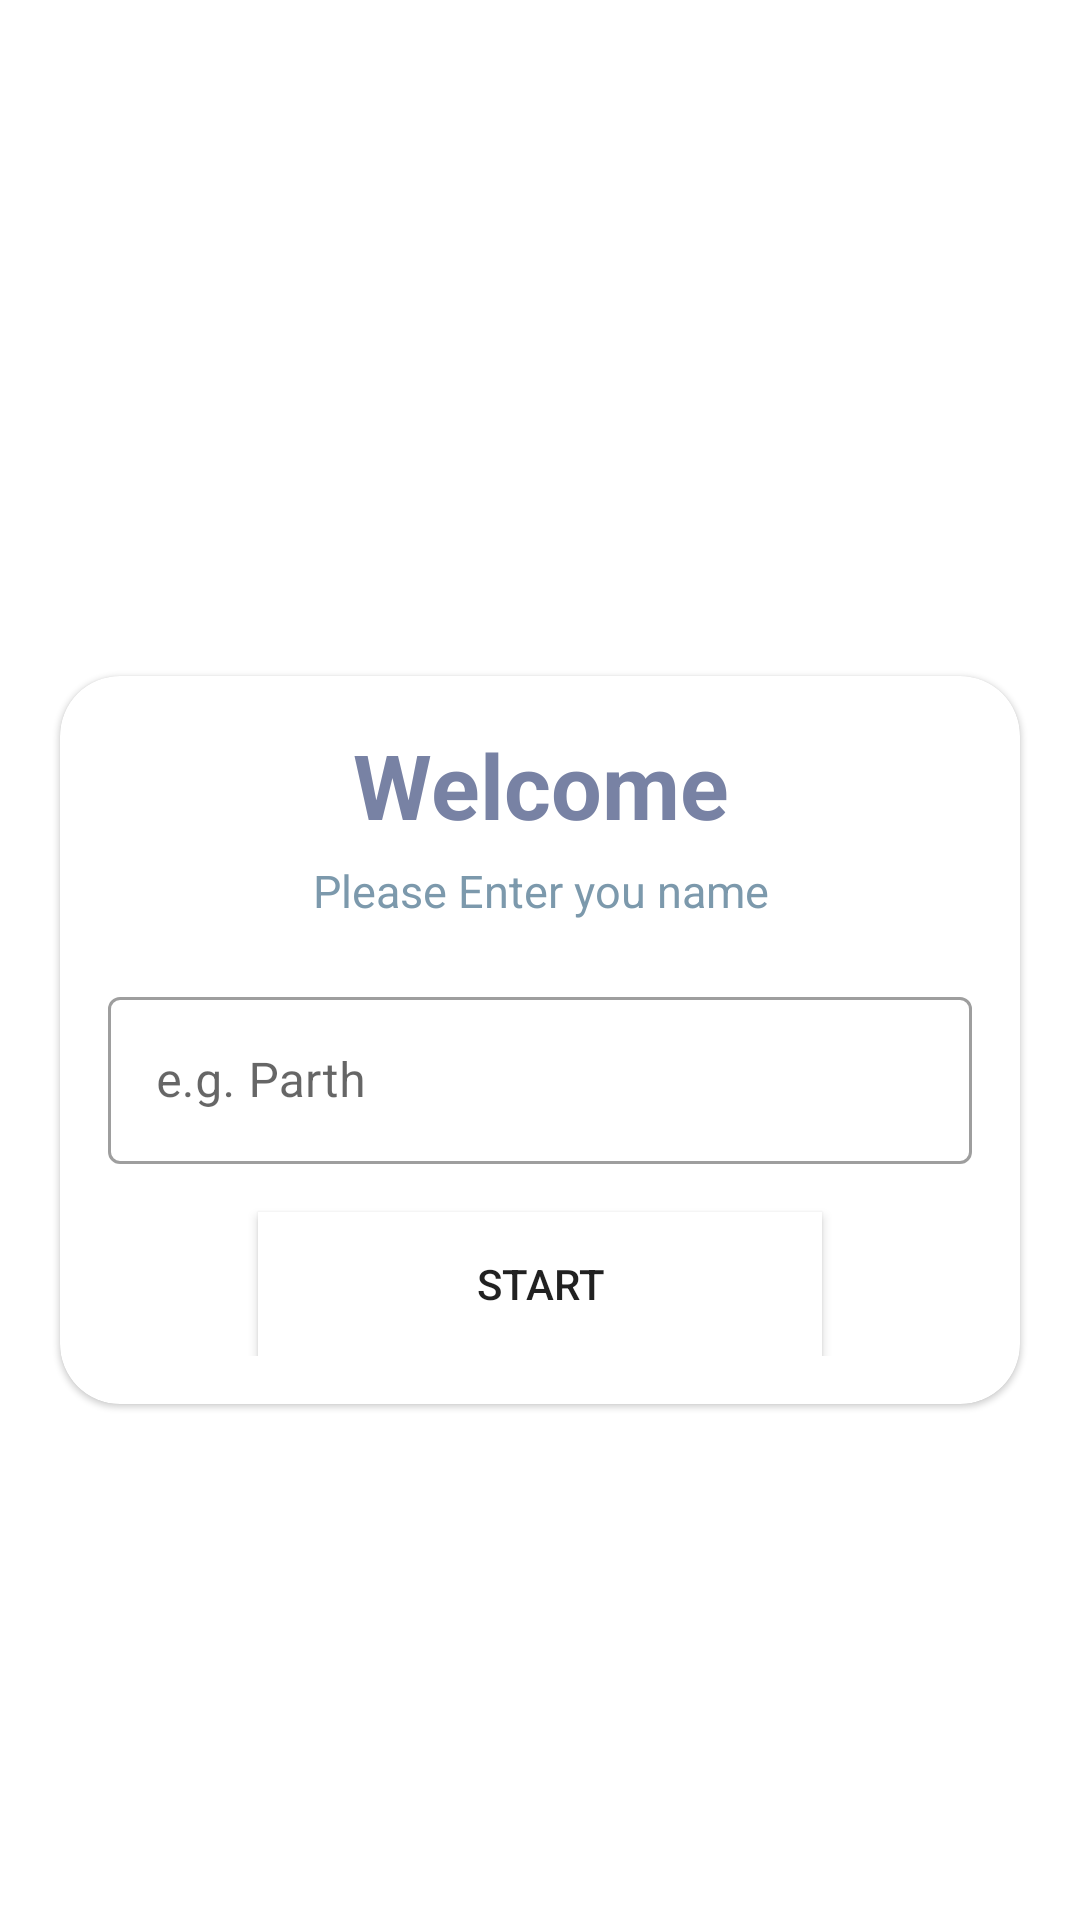

Reconstruct the res/layout file that produces this screen, plus the resources it refers to.
<!-- AndroidManifest.xml: application theme Theme.MaterialComponents.DayNight.NoActionBar -->
<!-- res/layout/activity_main.xml -->
<?xml version="1.0" encoding="utf-8"?>
<LinearLayout xmlns:android="http://schemas.android.com/apk/res/android"
    xmlns:app="http://schemas.android.com/apk/res-auto"
    xmlns:tools="http://schemas.android.com/tools"
    android:layout_width="match_parent"
    android:layout_height="match_parent"
    android:background="@drawable/quizbackground"
    android:orientation="vertical"
    android:gravity="center"
    tools:context=".MainActivity">

    <TextView
        android:layout_width="match_parent"
        android:layout_height="wrap_content"
        android:text="Quiz App!"
        android:textSize="25sp"
        android:textStyle="bold"
        android:gravity="center"
        android:layout_marginBottom="20dp"
        android:textColor="@color/white"
         />
    <com.google.android.material.card.MaterialCardView
        android:layout_width="match_parent"
        android:layout_height="wrap_content"
        android:layout_marginStart="20dp"
        android:layout_marginEnd="20dp"
        app:cardCornerRadius="20dp"
        app:cardBackgroundColor="@color/white"
        >

        <LinearLayout
            android:layout_width="match_parent"
            android:layout_height="wrap_content"
            android:layout_margin="16dp"
            android:orientation="vertical">

            <TextView
            android:layout_width="match_parent"
            android:layout_height="wrap_content"
            android:gravity="center"
            android:text="Welcome"
            android:textColor="#7882A4"
            android:textSize="30sp"
            android:textStyle="bold" />
            <TextView
                android:layout_width="match_parent"
                android:layout_height="wrap_content"
                android:gravity="center"
                android:text="Please Enter you name"
                android:textColor="#7C99AC"
                android:textSize="15sp"
                android:layout_marginTop="5dp"

                />
            <com.google.android.material.textfield.TextInputLayout
                android:layout_width="match_parent"
                android:layout_height="wrap_content"
                style="@style/Widget.MaterialComponents.TextInputLayout.OutlinedBox"
                android:layout_marginTop="20dp">

                <androidx.appcompat.widget.AppCompatEditText
                    android:id="@+id/et_name"
                    android:layout_width="match_parent"
                    android:layout_height="wrap_content"
                    android:hint="e.g. Parth"
                    android:textStyle="normal"
                    android:textColorHint="@color/black"
                    android:textColor="@color/black"
                    android:inputType="textCapWords"

                    />
            </com.google.android.material.textfield.TextInputLayout>
            <Button
                android:id="@+id/btn_start"
                android:layout_width="match_parent"
                android:layout_height="wrap_content"
                android:layout_marginTop="16dp"
                android:background="@color/design_default_color_on_primary"
                android:text="Start"
                android:layout_marginStart="50dp"
                android:layout_marginEnd="50dp"
                android:textSize="14sp"/>



        </LinearLayout>
    </com.google.android.material.card.MaterialCardView>
</LinearLayout>
<!-- resources referenced by this layout -->
<resources>
  <color name="black">#FF000000</color>
  <color name="white">#FFFFFFFF</color>
</resources>
